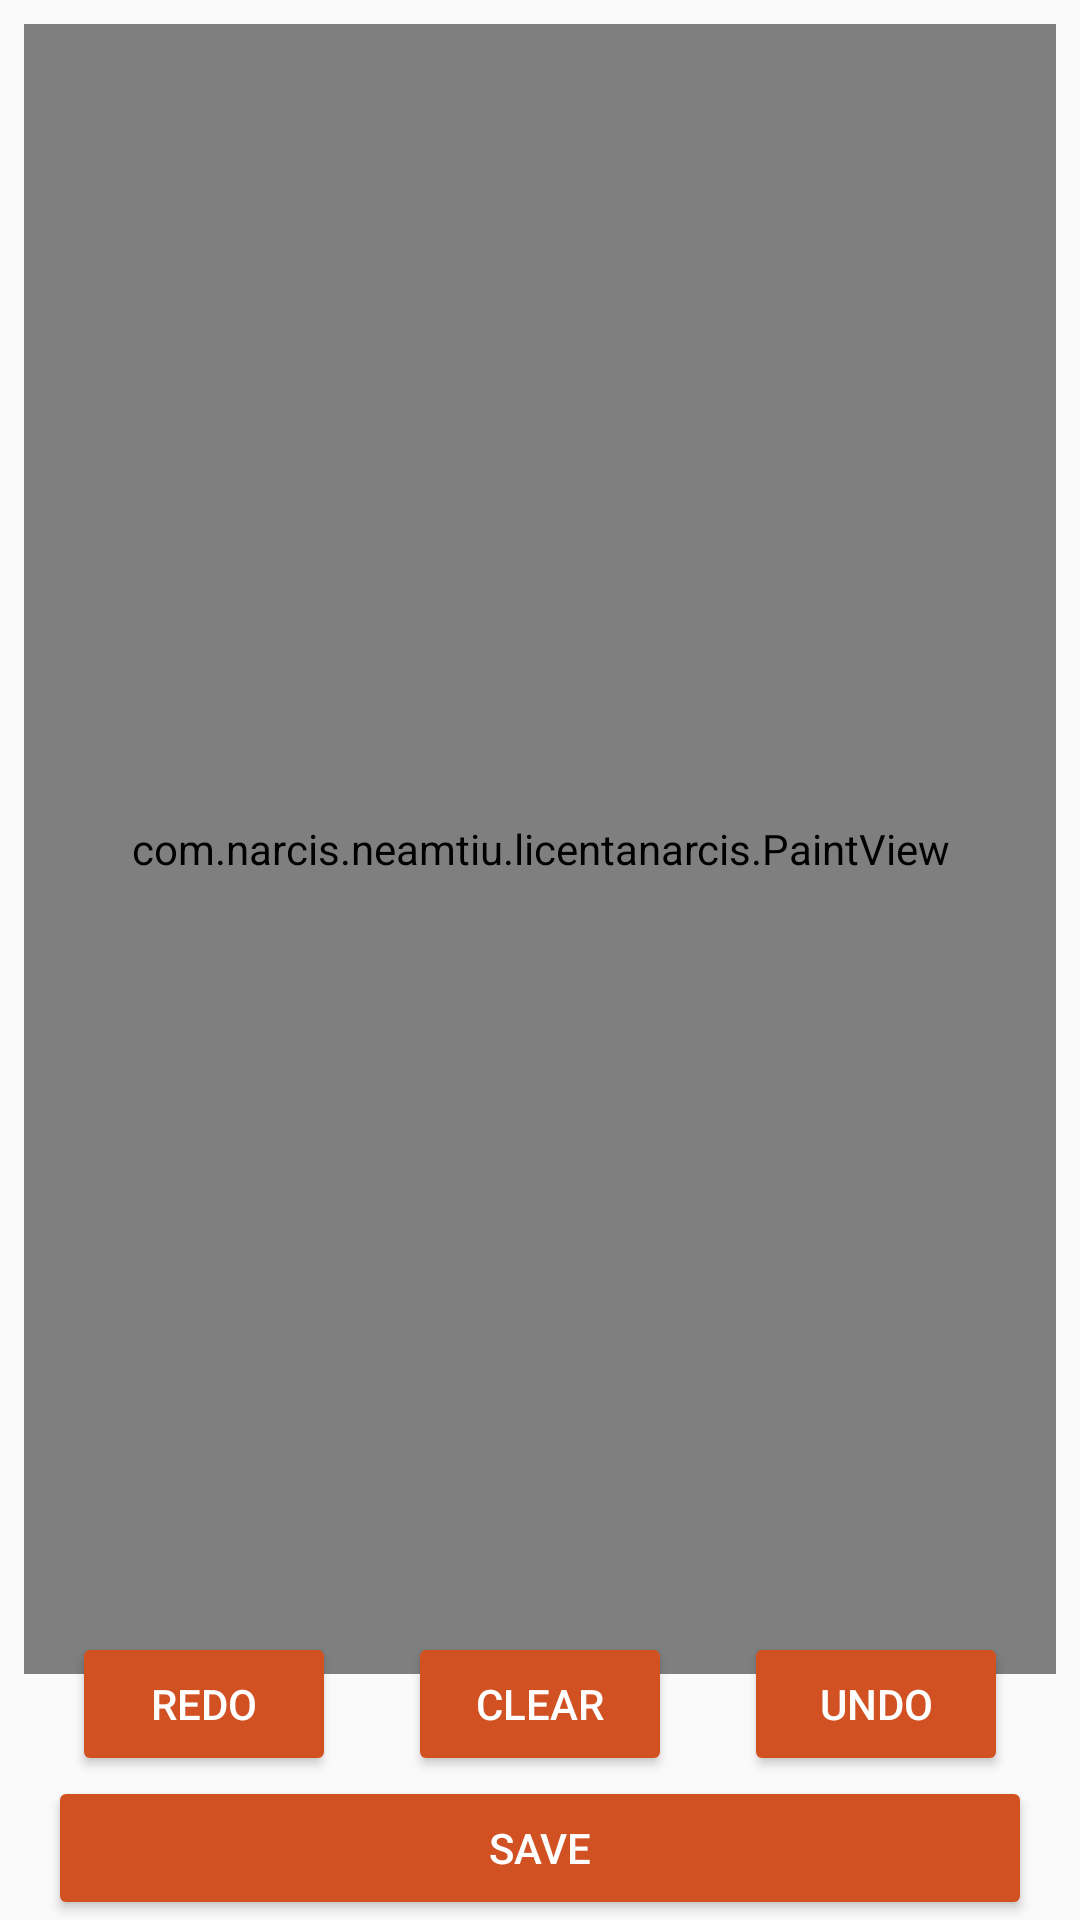

Reconstruct the res/layout file that produces this screen, plus the resources it refers to.
<!-- AndroidManifest.xml: application theme AppTheme -->
<!-- res/layout/activity_draw.xml -->
<?xml version="1.0" encoding="utf-8"?>
<android.support.constraint.ConstraintLayout xmlns:android="http://schemas.android.com/apk/res/android"
    xmlns:app="http://schemas.android.com/apk/res-auto"
    xmlns:tools="http://schemas.android.com/tools"
    android:layout_width="match_parent"
    android:layout_height="match_parent"
    tools:context=".DrawActivity">

    <com.narcis.neamtiu.licentanarcis.PaintView
        android:id="@+id/paintView"
        android:layout_width="0dp"
        android:layout_height="550dp"
        android:layout_marginStart="8dp"
        android:layout_marginLeft="8dp"
        android:layout_marginTop="8dp"
        android:layout_marginEnd="8dp"
        android:layout_marginRight="8dp"
        app:layout_constraintEnd_toEndOf="parent"
        app:layout_constraintStart_toStartOf="parent"
        app:layout_constraintTop_toTopOf="parent" />

    <android.support.v7.widget.AppCompatButton
        android:id="@+id/change_color_button"
        android:layout_width="wrap_content"
        android:layout_height="wrap_content"
        android:layout_marginTop="@dimen/activity_margin"
        android:layout_marginEnd="@dimen/activity_margin"
        android:layout_marginRight="@dimen/activity_margin"
        android:layout_marginBottom="@dimen/activity_margin"
        android:text="@string/change_color"
        android:textColor="@android:color/white"
        app:backgroundTint="@color/primary_color"
        app:layout_constraintBottom_toTopOf="@+id/clear_button"
        app:layout_constraintEnd_toEndOf="parent"
        app:layout_constraintTop_toBottomOf="@+id/paintView" />

    <SeekBar
        android:id="@+id/seekBar"
        android:layout_width="0dp"
        android:layout_height="20dp"
        android:layout_marginStart="8dp"
        android:layout_marginLeft="8dp"
        android:layout_marginTop="8dp"
        android:layout_marginEnd="8dp"
        android:layout_marginRight="8dp"
        android:layout_marginBottom="8dp"
        app:layout_constraintBottom_toTopOf="@+id/clear_button"
        app:layout_constraintEnd_toStartOf="@+id/change_color_button"
        app:layout_constraintHorizontal_bias="1.0"
        app:layout_constraintStart_toStartOf="parent"
        app:layout_constraintTop_toBottomOf="@+id/paintView" />

    <TextView
        android:id="@+id/current_pen_size"
        android:layout_width="wrap_content"
        android:layout_height="wrap_content"
        android:layout_marginTop="8dp"
        android:layout_marginEnd="8dp"
        android:layout_marginRight="8dp"
        android:text="@string/pen_size"
        app:layout_constraintBottom_toTopOf="@+id/seekBar"
        app:layout_constraintEnd_toStartOf="@+id/change_color_button"
        app:layout_constraintStart_toStartOf="parent"
        app:layout_constraintTop_toBottomOf="@+id/paintView" />

    <android.support.v7.widget.AppCompatButton
        android:id="@+id/redo_button"
        android:layout_width="wrap_content"
        android:layout_height="wrap_content"
        android:layout_marginLeft="@dimen/activity_margin"
        android:layout_marginRight="@dimen/activity_margin"
        android:text="@string/redo"
        android:textColor="@android:color/white"
        app:backgroundTint="@color/primary_color"
        app:layout_constraintBottom_toTopOf="@+id/save_button"
        app:layout_constraintEnd_toStartOf="@+id/clear_button"
        app:layout_constraintStart_toStartOf="parent" />

    <android.support.v7.widget.AppCompatButton
        android:id="@+id/clear_button"
        android:layout_width="wrap_content"
        android:layout_height="wrap_content"
        android:layout_marginLeft="@dimen/activity_margin"
        android:layout_marginRight="@dimen/activity_margin"
        android:layout_marginTop="@dimen/activity_margin"
        android:text="@string/clear"
        android:textColor="@android:color/white"
        app:backgroundTint="@color/primary_color"
        app:layout_constraintBottom_toTopOf="@+id/save_button"
        app:layout_constraintEnd_toEndOf="parent"
        app:layout_constraintStart_toStartOf="parent" />

    <android.support.v7.widget.AppCompatButton
        android:id="@+id/undo_button"
        android:layout_width="wrap_content"
        android:layout_height="wrap_content"
        android:layout_marginLeft="@dimen/activity_margin"
        android:layout_marginRight="@dimen/activity_margin"
        android:text="@string/undo"
        android:textColor="@android:color/white"
        app:backgroundTint="@color/primary_color"
        app:layout_constraintBottom_toTopOf="@+id/save_button"
        app:layout_constraintEnd_toEndOf="parent"
        app:layout_constraintStart_toEndOf="@+id/clear_button" />

    <android.support.v7.widget.AppCompatButton
        android:id="@+id/save_button"
        android:layout_width="match_parent"
        android:layout_height="wrap_content"
        android:layout_marginLeft="@dimen/activity_margin"
        android:layout_marginRight="@dimen/activity_margin"
        android:layout_marginTop="@dimen/activity_margin"
        app:layout_constraintBottom_toBottomOf="parent"
        app:layout_constraintEnd_toStartOf="@+id/current_pen_size"
        app:layout_constraintStart_toStartOf="parent"
        android:text="@string/save"
        android:textColor="@android:color/white"
        app:backgroundTint="@color/primary_color" />

</android.support.constraint.ConstraintLayout>
<!-- resources referenced by this layout -->
<resources>
  <color name="primary_color">#d15123</color>
  <dimen name="activity_margin">16dp</dimen>
  <string name="change_color">Change color</string>
  <string name="clear">Clear</string>
  <string name="pen_size">Pen size:</string>
  <string name="redo">Redo</string>
  <string name="save">Save</string>
  <string name="undo">Undo</string>
  <style name="AppTheme" parent="Theme.AppCompat.Light.DarkActionBar">
          
          <item name="colorPrimary">@color/primary_color</item>
          <item name="colorPrimaryDark">@color/primary_dark_color</item>
          <item name="colorAccent">@color/primary_color</item>
      </style>
  <color name="primary_dark_color">#b2411b</color>
</resources>
